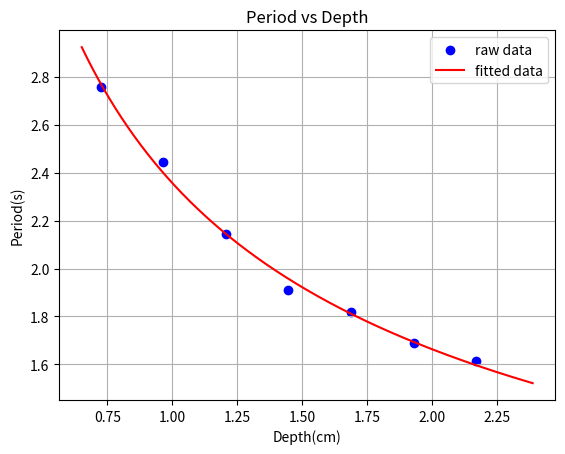

Recreate this plot in Python.
# This is the algorithm used for curve fitting for the BPHO Experimental project

import matplotlib.pyplot as plt
import numpy as np
from scipy.optimize import curve_fit

# Dataset as obtained from the experiment
x = [0.723938224, 0.965250965, 1.206563707, 1.447876448, 1.689189189, 1.930501931, 2.171814672]
y = [2.758, 2.443, 2.142333333, 1.911, 1.817666667, 1.688333333, 1.616]


# Curve fit equation for the power law a/(x^b)
def func(x, a, b):
    global r
    global s
    r = a
    s = b
    return a / (x ** b)


# start values, not really necessary here but good to know the concept
p0 = [2, 0.5]
# the actual curve fitting, returns the parameters in popt and the covariance matrix in pcov
popt, pcov = curve_fit(func, np.asarray(x), np.asarray(y), p0)
# Curve equation
equation = 'y = %.5f  / (x^(%.5f))' % (r, s)
print(equation)

# plot the function to see, if the fit is any good
# first the raw data
plt.scatter(x, y, color="blue", label="raw data")
# then the fitted curve
x_fit = np.linspace(0.9 * min(x), 1.1 * max(x), 1000)
y_fit = func(x_fit, *popt)

plt.plot(x_fit, y_fit, color="red", label="fitted data")
plt.xlabel("Depth(cm)")
# Calculate Standard Deviation of Data for a and b values
error = np.sqrt(np.diag(pcov))
print(error)
plt.ylabel("Period(s)")
plt.title("Period vs Depth")
plt.grid()
plt.legend()
plt.show()

print("a: ", error[0])
print("b: ", error[1])
print("Percentage error for a: ", (((error[0]) / r) * 100), "%")
print("Percentage error for b: ", (((error[1]) / s) * 100), "%")
